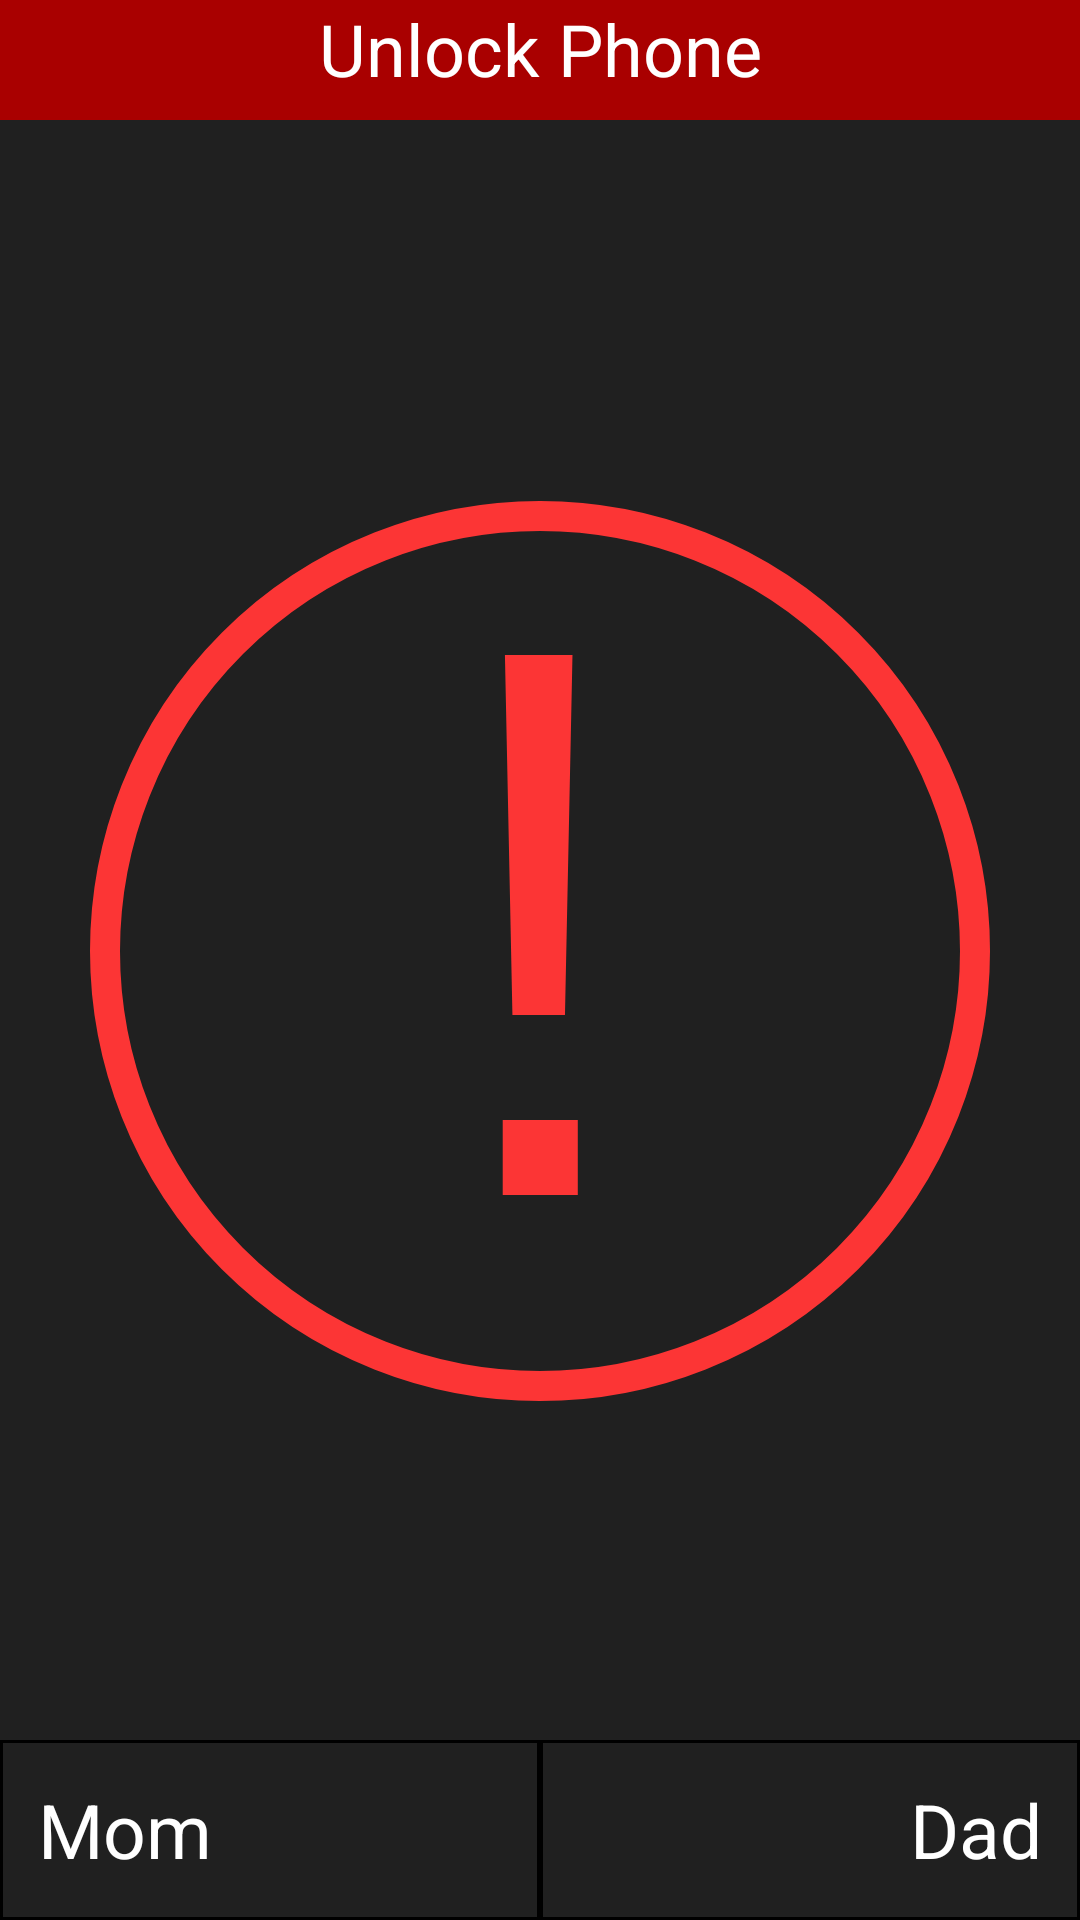

Reconstruct the res/layout file that produces this screen, plus the resources it refers to.
<!-- AndroidManifest.xml: application theme AppTheme -->
<!-- res/layout/activity_block.xml -->
<FrameLayout xmlns:android="http://schemas.android.com/apk/res/android"
    xmlns:tools="http://schemas.android.com/tools"
    android:layout_width="match_parent"
    android:layout_height="match_parent"
    android:background="#202020"
    android:keepScreenOn="true"
    tools:context="com.example.example.easyalert.BlockActivity">

    
    <TextView
        android:id="@+id/TextBox"
        android:layout_width="match_parent"
        android:layout_height="match_parent"
        android:layout_gravity="start"
        android:textColor="#ffffff"
        android:textSize="50sp"/>
    <TextView
        android:id="@+id/fullscreen_content"
        android:layout_width="match_parent"
        android:layout_height="match_parent"
        android:gravity="center"
        android:keepScreenOn="true"
        android:text="@string/primary_button"
        android:textColor="#ffffff"
        android:textSize="50sp" />



    
    <FrameLayout
        android:layout_width="match_parent"
        android:layout_height="match_parent"
        android:background="@color/standard_back"
        android:fitsSystemWindows="true">
        <LinearLayout
            android:id="@+id/fullscreen_content_controls"
            style="?metaButtonBarStyle"
            android:layout_width="match_parent"
            android:layout_height="wrap_content"
            android:background="@color/black_overlay"
            android:orientation="horizontal"
            tools:ignore="UselessParent">
        </LinearLayout>
        <Button
            android:id="@+id/primarybutton"
            android:layout_width="300dp"
            android:layout_height="300dp"
            android:layout_gravity="center"
            android:layout_marginBottom="3dp"
            android:adjustViewBounds="true"
                android:background="@drawable/primary_button"
            android:fontFamily="sans-serif-smallcaps"
            android:scaleType="centerInside"
            android:text="@string/primary_button"
                android:textColor="@color/primarybutton"
                android:textSize="250sp"
                android:textStyle="normal"
            />
        <EditText
            android:id="@+id/unlock"
            android:layout_width="match_parent"
            android:layout_height="40dp"
            android:layout_gravity="center|top"
            android:gravity="center_horizontal"
            android:background="@color/colorPrimaryDark"
            android:fontFamily="sans-serif"
            android:hint="Unlock Phone"
            android:inputType="numberPassword"
            android:ellipsize="start"
            android:textAlignment="center"
            android:textAllCaps="false"
            android:textColor="#ffffff"
            android:textColorHint="@android:color/white"
            android:textSize="24sp"/>
        <LinearLayout
            android:layout_width="fill_parent"
            android:layout_height="60dp"
            android:layout_gravity="bottom"
            android:weightSum="2">
        <Button
            android:id="@+id/c1"
            style="?android:attr/buttonBarButtonStyle"
            android:layout_width="0dp"
            android:layout_height="60dp"
            android:layout_gravity="bottom|start"
            android:layout_weight="1"
            android:background="@drawable/contact_bg"
            android:fontFamily="sans-serif"
                android:text="@string/C1_button"
                android:textAlignment="textStart"
                android:textAllCaps="false"
                android:textColor="#ffffff"
                android:textSize="25sp"
                android:textStyle="normal"
            />
        <Button
            android:id="@+id/c2"
            style="?android:attr/buttonBarButtonStyle"
            android:layout_width="0dp"
            android:layout_height="60dp"
            android:layout_gravity="bottom|end"
            android:layout_weight="1"
            android:background="@drawable/contact_bg"
            android:fontFamily="sans-serif"
                android:text="@string/C2_button"
                android:textAlignment="textEnd"
                android:textAllCaps="false"
                android:textColor="#ffffff"
                android:textSize="25sp"
                android:textStyle="normal"/>
        </LinearLayout>
    </FrameLayout>

</FrameLayout>
<!-- resources referenced by this layout -->
<resources>
  <color name="black_overlay">#66000000</color>
  <color name="colorPrimaryDark">#A90000</color>
  <color name="primarybutton">#fc3535</color>
  <color name="standard_back">#202020</color>
  <!-- drawable contact_bg (drawable) -->
  <?xml version="1.0" encoding="utf-8"?>
      <shape xmlns:android="http://schemas.android.com/apk/res/android"
          android:shape="rectangle" >
          <solid
              android:color="@color/standard_back"/>
      <corners
          android:bottomLeftRadius="0dp"
          android:bottomRightRadius="0dp"
          android:radius="0dp"
          android:topLeftRadius="0dp"
          android:topRightRadius="0dp"/>
      <stroke
          android:width="1dp"
          android:color="#d3d3d3"/>
      <stroke
          android:width="1dp"
          android:color="#000000"/>
      </shape>
  <!-- drawable primary_button (drawable) -->
  <?xml version="1.0" encoding="utf-8"?>
  <shape xmlns:android="http://schemas.android.com/apk/res/android"
      android:shape="oval"
      android:color="@color/standard_back">
      <stroke
          android:width="10sp"
          android:color="@color/primarybutton"/>
  </shape>
  <string name="C1_button">\u0020 Mom</string>
  <string name="C2_button">Dad \u0020</string>
  <string name="primary_button">!</string>
  <style name="AppTheme" parent="Theme.AppCompat.Light.DarkActionBar">
          
          <item name="colorPrimary">@color/colorPrimary</item>
          <item name="colorPrimaryDark">@color/colorPrimaryDark</item>
          <item name="colorAccent">@color/colorAccent</item>
      </style>
  <color name="colorPrimary">#A90000</color>
  <color name="colorAccent">#B71C1C</color>
</resources>
